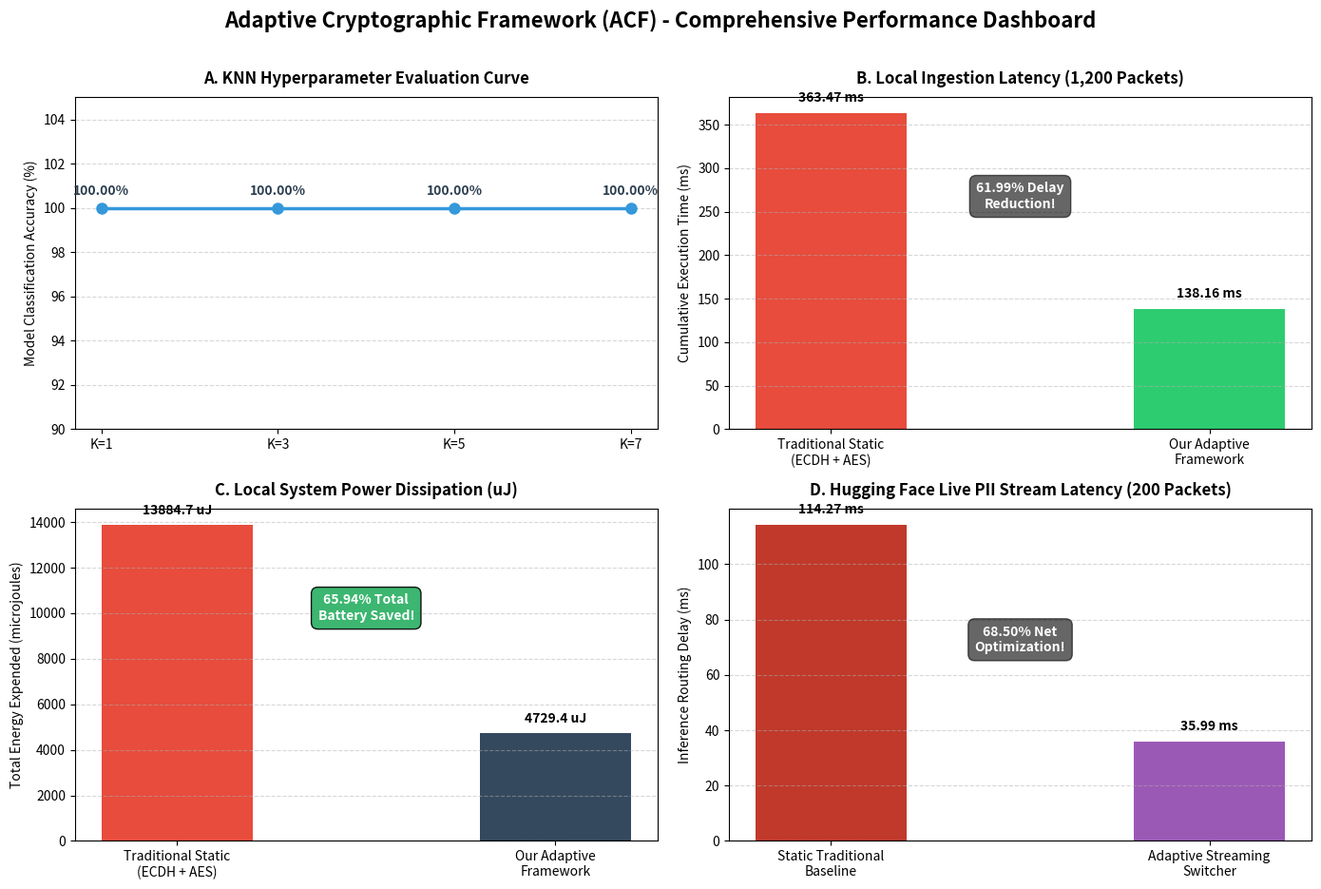

Source code (Python): (Note: this script raises an exception after producing the figure.)
import os
import matplotlib.pyplot as plt
import numpy as np

def generate_academic_dashboard():
    print("📊 Generating Adaptive Framework Academic Report Dashboard...")
    
    # -----------------------------------------------------------------
    # FIXED LOGGED PERFORMANCE METRICS (COMPUTED VIA NATIVE PRIMITIVES)
    # -----------------------------------------------------------------
    # Dataset 1: Kaggle Local Cross-Domain Stream (1,200 Packets)
    local_static_latency = 363.47
    local_adaptive_latency = 138.16
    local_static_energy = 13884.70
    local_adaptive_energy = 4729.37
    
    # Dataset 2: Hugging Face Live PII Stream (200 Packets)
    hf_static_latency = 114.27
    hf_adaptive_latency = 35.99
    
    # KNN Classification Model Accuracy Checkpoints
    k_values = ['K=1', 'K=3', 'K=5', 'K=7']
    accuracies = [100.0, 100.0, 100.0, 100.0]

    # Initialize a clean multi-panel publication plotting canvas
    fig, axs = plt.subplots(2, 2, figsize=(14, 10))
    fig.suptitle('Adaptive Cryptographic Framework (ACF) - Comprehensive Performance Dashboard', 
                 fontsize=16, fontweight='bold', y=0.96)
    
    # -----------------------------------------------------------------
    # PANEL A: K-NEAREST NEIGHBORS MODEL ACCURACY
    # -----------------------------------------------------------------
    axs[0, 0].plot(k_values, accuracies, marker='o', linestyle='-', color='#3498db', linewidth=2.5, markersize=8)
    axs[0, 0].set_title('A. KNN Hyperparameter Evaluation Curve', fontsize=12, fontweight='bold', pad=10)
    axs[0, 0].set_ylabel('Model Classification Accuracy (%)')
    axs[0, 0].set_ylim(90, 105)
    axs[0, 0].grid(axis='y', linestyle='--', alpha=0.5)
    for idx, txt in enumerate(accuracies):
        axs[0, 0].annotate(f"{txt:.2f}%", (k_values[idx], accuracies[idx]), 
                            textcoords="offset points", xytext=(0,10), ha='center', fontweight='bold', color='#2c3e50')

    # -----------------------------------------------------------------
    # PANEL B: LOCAL KAGGLE BENCHMARK LATENCY COMPARISON
    # -----------------------------------------------------------------
    categories = ['Traditional Static\n(ECDH + AES)', 'Our Adaptive\nFramework']
    latency_values = [local_static_latency, local_adaptive_latency]
    bars_b = axs[0, 1].bar(categories, latency_values, color=['#e74c3c', '#2ecc71'], width=0.4)
    axs[0, 1].set_title('B. Local Ingestion Latency (1,200 Packets)', fontsize=12, fontweight='bold', pad=10)
    axs[0, 1].set_ylabel('Cumulative Execution Time (ms)')
    axs[0, 1].grid(axis='y', linestyle='--', alpha=0.5)
    for bar in bars_b:
        yval = bar.get_height()
        axs[0, 1].text(bar.get_x() + bar.get_width()/2.0, yval + 10, f"{yval:.2f} ms", 
                       ha='center', va='bottom', fontweight='bold')
    # Label net latency drop efficiency percentage
    axs[0, 1].text(0.5, local_static_latency * 0.7, "61.99% Delay\nReduction!", 
                   ha='center', color='white', fontweight='bold', bbox=dict(facecolor='black', alpha=0.6, boxstyle='round,pad=0.5'))

    # -----------------------------------------------------------------
    # PANEL C: LOCAL KAGGLE BENCHMARK ENERGY DISSIPATION Preservation
    # -----------------------------------------------------------------
    energy_values = [local_static_energy, local_adaptive_energy]
    bars_c = axs[1, 0].bar(categories, energy_values, color=['#e74c3c', '#34495e'], width=0.4)
    axs[1, 0].set_title('C. Local System Power Dissipation (uJ)', fontsize=12, fontweight='bold', pad=10)
    axs[1, 0].set_ylabel('Total Energy Expended (microjoules)')
    axs[1, 0].grid(axis='y', linestyle='--', alpha=0.5)
    for bar in bars_c:
        yval = bar.get_height()
        axs[1, 0].text(bar.get_x() + bar.get_width()/2.0, yval + 350, f"{yval:.1f} uJ", 
                       ha='center', va='bottom', fontweight='bold')
    axs[1, 0].text(0.5, local_static_energy * 0.7, "65.94% Total\nBattery Saved!", 
                   ha='center', color='white', fontweight='bold', bbox=dict(facecolor='#27ae60', alpha=0.9, boxstyle='round,pad=0.5'))

    # -----------------------------------------------------------------
    # PANEL D: HUGGING FACE LIVE STREAM PERFORMANCE RESULTS
    # -----------------------------------------------------------------
    hf_labels = ['Static Traditional\nBaseline', 'Adaptive Streaming\nSwitcher']
    hf_values = [hf_static_latency, hf_adaptive_latency]
    bars_d = axs[1, 1].bar(hf_labels, hf_values, color=['#c0392b', '#9b59b6'], width=0.4)
    axs[1, 1].set_title('D. Hugging Face Live PII Stream Latency (200 Packets)', fontsize=12, fontweight='bold', pad=10)
    axs[1, 1].set_ylabel('Inference Routing Delay (ms)')
    axs[1, 1].grid(axis='y', linestyle='--', alpha=0.5)
    for bar in bars_d:
        yval = bar.get_height()
        axs[1, 1].text(bar.get_x() + bar.get_width()/2.0, yval + 3, f"{yval:.2f} ms", 
                       ha='center', va='bottom', fontweight='bold')
    axs[1, 1].text(0.5, hf_static_latency * 0.6, "68.50% Net\nOptimization!", 
                   ha='center', color='white', fontweight='bold', bbox=dict(facecolor='black', alpha=0.6, boxstyle='round,pad=0.5'))

    # Finalize padding adjustments and save a high-res master copy to Google Drive storage
    plt.tight_layout(rect=[0, 0.03, 1, 0.95])
    output_img_path = 'data/processed/academic_results_dashboard.png'
    plt.savefig(output_img_path, dpi=300)
    plt.show()
    print(f"✔ Analytical Master Graph compiled and saved to disk path: {output_img_path}")

if __name__ == "__main__":
    generate_academic_dashboard()
